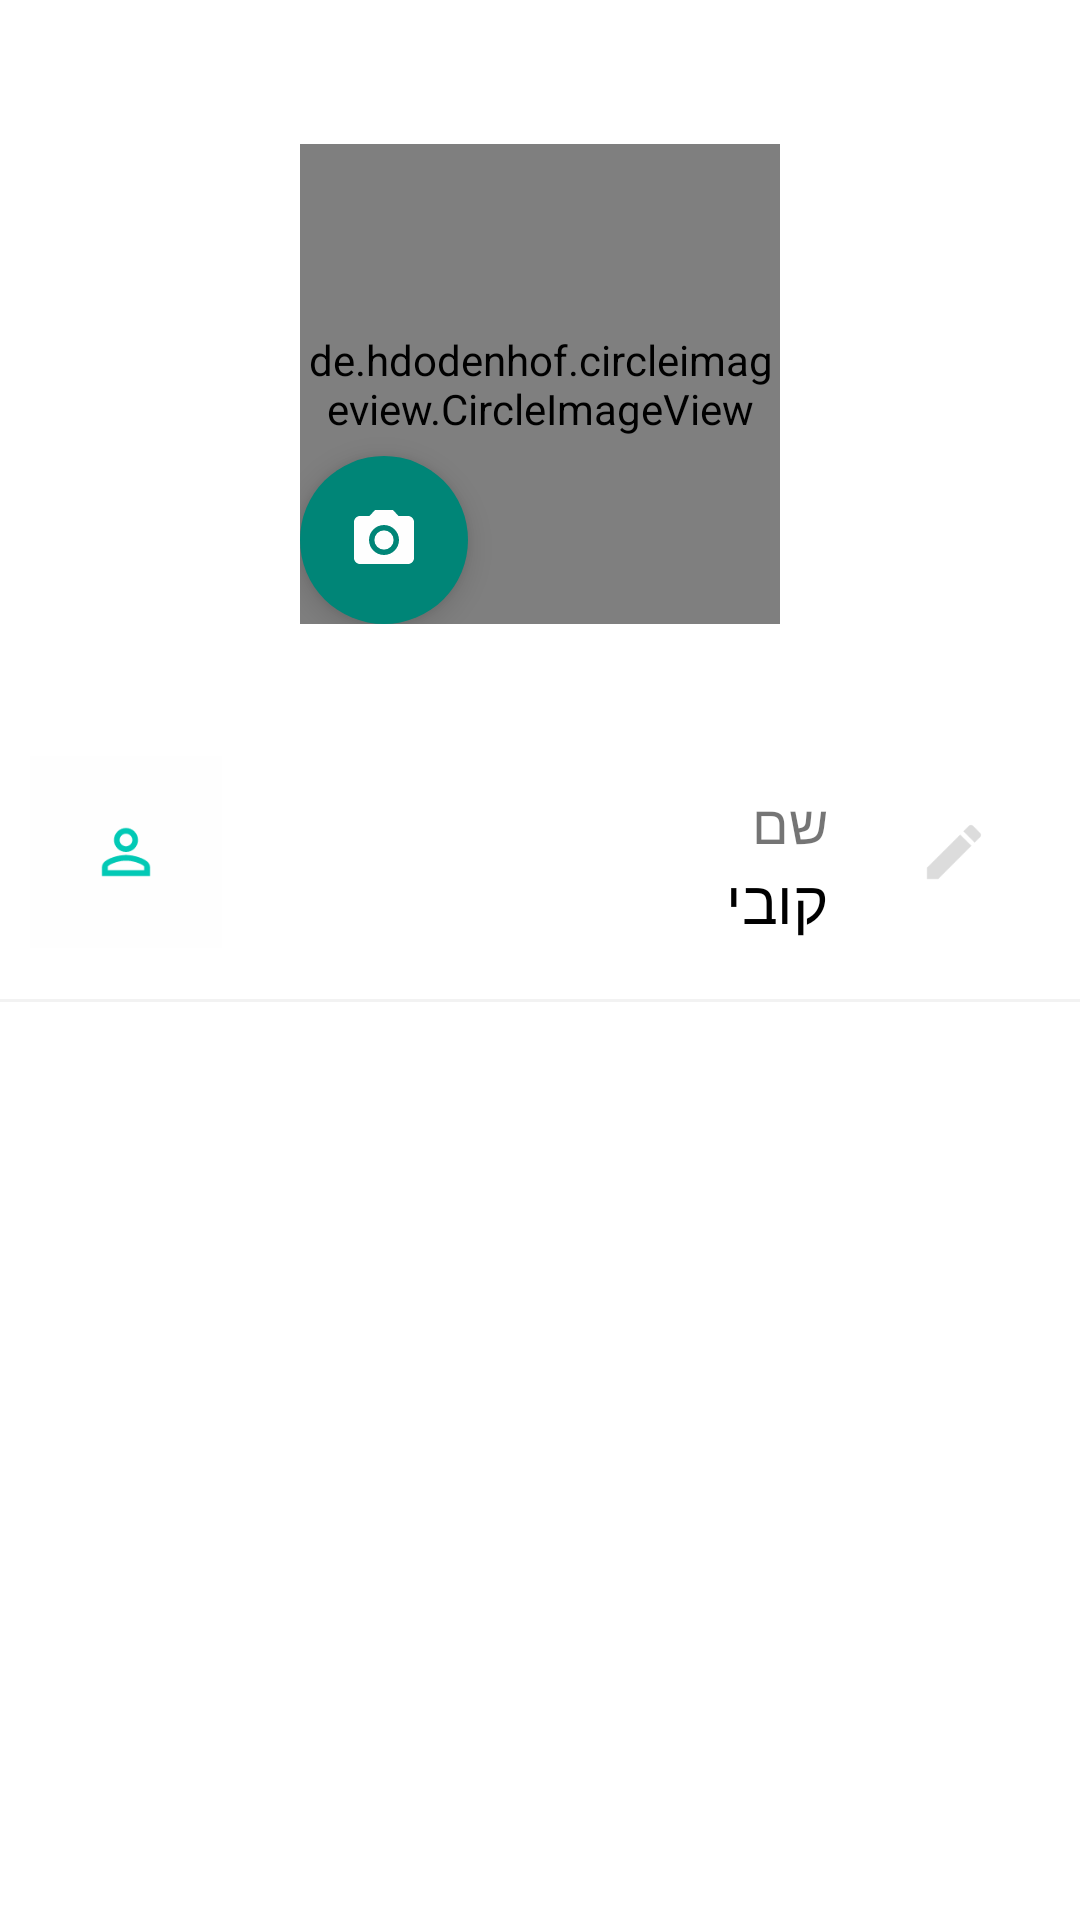

Produce the Android XML layout that renders to this screen, including the resource entries it uses.
<!-- AndroidManifest.xml: application theme AppTheme -->
<!-- res/layout/activity_profile.xml -->
<?xml version="1.0" encoding="utf-8"?>
<androidx.constraintlayout.widget.ConstraintLayout
    xmlns:android="http://schemas.android.com/apk/res/android"
    xmlns:app="http://schemas.android.com/apk/res-auto"
    xmlns:tools="http://schemas.android.com/tools"
    android:layout_width="match_parent"
    android:layout_height="match_parent"
    tools:context=".ProfileActivity">


    <androidx.coordinatorlayout.widget.CoordinatorLayout
        android:id="@+id/profile"
        android:layout_width="wrap_content"
        android:layout_height="wrap_content"
        app:layout_constraintBottom_toBottomOf="parent"
        app:layout_constraintHorizontal_bias="0.5"
        app:layout_constraintLeft_toLeftOf="parent"
        app:layout_constraintRight_toRightOf="parent"
        app:layout_constraintTop_toTopOf="parent"
        app:layout_constraintVertical_bias="0.1">


        <de.hdodenhof.circleimageview.CircleImageView
            android:id="@id/profile_imageview"
            android:layout_width="160dp"
            android:layout_height="160dp"
            android:src="@drawable/homer"/>

        <com.google.android.material.floatingactionbutton.FloatingActionButton
            android:id="@+id/profile_fab"
            android:layout_width="wrap_content"
            android:layout_height="wrap_content"
            app:layout_anchor="@id/profile_imageview"
            app:layout_anchorGravity="bottom"
            app:tint="@color/colorWhite"
            app:borderWidth="0dp"
            android:backgroundTint="@color/colorPrimary"
            android:src="@drawable/ic_photo_camera"/>

    </androidx.coordinatorlayout.widget.CoordinatorLayout>

    <GridLayout
        android:foreground="?attr/selectableItemBackground"
        android:clickable="true"
        android:focusable="true"
        android:layout_width="match_parent"
        android:layout_height="wrap_content"
        android:columnCount="3"
        android:rowCount="2"
        android:padding="10dp"
        android:background="@drawable/border_bottom"
        app:layout_anchor="@id/profile"
        app:layout_behavior="com.google.android.material.appbar.AppBarLayout$ScrollingViewBehavior"
        app:layout_constraintBottom_toBottomOf="parent"
        app:layout_constraintEnd_toEndOf="parent"
        app:layout_constraintHorizontal_bias="0"
        app:layout_constraintLeft_toLeftOf="parent"
        app:layout_constraintRight_toRightOf="parent"
        app:layout_constraintStart_toStartOf="parent"
        app:layout_constraintTop_toBottomOf="@+id/profile"
        app:layout_constraintVertical_bias="0.1">

        <androidx.appcompat.widget.AppCompatImageView
            android:background="@color/colorWhite"
            android:layout_rowSpan="2"
            android:layout_row="0"
            android:layout_column="0"
            app:srcCompat="@drawable/ic_person_outline_accent"
            android:padding="20dp"

            android:layout_columnWeight="0"/>

        <TextView
            android:layout_row="0"
            android:layout_column="1"
            android:layout_columnWeight="0.1"
            android:text="שם"
            android:textSize="18dp"
            android:paddingRight="10dp"
            android:paddingTop="10dp"
            android:layout_width="wrap_content" />

        <TextView
            android:paddingRight="10dp"
            android:paddingBottom="10dp"
            android:textColor="@color/colorBlack"
            android:textSize="20dp"
            android:layout_row="1"
            android:layout_column="1"
            android:layout_columnWeight="0.1"
            android:text="קובי"
            android:layout_width="wrap_content"/>

        <androidx.appcompat.widget.AppCompatImageView
            android:layout_row="0"
            android:layout_rowSpan="2"
            android:layout_column="2"
            android:layout_columnWeight="0"
            app:srcCompat="@drawable/ic_edit_black"
            android:padding="20dp"/>

    </GridLayout>
</androidx.constraintlayout.widget.ConstraintLayout>
<!-- resources referenced by this layout -->
<resources>
  <color name="colorBlack">#000000</color>
  <color name="colorPrimary">#008577</color>
  <color name="colorWhite">#fefefe</color>
  <!-- drawable border_bottom (drawable) -->
  <?xml version="1.0" encoding="utf-8"?>
  <layer-list xmlns:android="http://schemas.android.com/apk/res/android">
      <item android:top="-2dp" android:left="-2dp" android:right="-2dp">
          <shape android:shape="rectangle">
              <stroke android:width="1dp" android:color="@color/colorGrey" />
              <solid android:color="@android:color/white" />
          </shape>
      </item>
  </layer-list>
  <!-- drawable homer: jpg bitmap (drawable, 44235 bytes) -->
  <!-- drawable ic_edit_black (drawable) -->
  <vector android:height="24dp" android:tint="@color/colorDarkGrey"
      android:viewportHeight="24.0" android:viewportWidth="24.0"
      android:width="24dp" xmlns:android="http://schemas.android.com/apk/res/android">
      <path android:fillColor="#FF000000" android:pathData="M3,17.25V21h3.75L17.81,9.94l-3.75,-3.75L3,17.25zM20.71,7.04c0.39,-0.39 0.39,-1.02 0,-1.41l-2.34,-2.34c-0.39,-0.39 -1.02,-0.39 -1.41,0l-1.83,1.83 3.75,3.75 1.83,-1.83z"/>
  </vector>
  <!-- drawable ic_person_outline_accent (drawable) -->
  <vector android:height="24dp" android:tint="@color/colorAccent"
      android:viewportHeight="24.0" android:viewportWidth="24.0"
      android:width="24dp" xmlns:android="http://schemas.android.com/apk/res/android">
      <path android:fillColor="@color/colorBlack"
          android:pathData="M12,5.9c1.16,0 2.1,0.94 2.1,2.1s-0.94,2.1 -2.1,2.1S9.9,9.16 9.9,8s0.94,-2.1 2.1,-2.1m0,9c2.97,0 6.1,1.46 6.1,2.1v1.1L5.9,18.1L5.9,17c0,-0.64 3.13,-2.1 6.1,-2.1M12,4C9.79,4 8,5.79 8,8s1.79,4 4,4 4,-1.79 4,-4 -1.79,-4 -4,-4zM12,13c-2.67,0 -8,1.34 -8,4v3h16v-3c0,-2.66 -5.33,-4 -8,-4z"/>
  </vector>
  <!-- drawable ic_photo_camera (drawable) -->
  <vector android:height="20dp" android:tint="@color/colorWhite"
      android:viewportHeight="24.0" android:viewportWidth="24.0"
      android:width="20dp" xmlns:android="http://schemas.android.com/apk/res/android">
      <path android:fillColor="@color/colorWhite" android:pathData="M12,12m-3.2,0a3.2,3.2 0,1 1,6.4 0a3.2,3.2 0,1 1,-6.4 0"/>
      <path android:fillColor="@color/colorWhite" android:pathData="M9,2L7.17,4L4,4c-1.1,0 -2,0.9 -2,2v12c0,1.1 0.9,2 2,2h16c1.1,0 2,-0.9 2,-2L22,6c0,-1.1 -0.9,-2 -2,-2h-3.17L15,2L9,2zM12,17c-2.76,0 -5,-2.24 -5,-5s2.24,-5 5,-5 5,2.24 5,5 -2.24,5 -5,5z"/>
  </vector>
  <style name="AppTheme" parent="Theme.MaterialComponents.Light.DarkActionBar">
          
          <item name="colorPrimary">@color/colorPrimary</item>
          <item name="colorPrimaryDark">@color/colorPrimaryDark</item>
          <item name="colorAccent">@color/colorAccent</item>
          <item name="extendedFloatingActionButtonStyle">@style/CustomButton</item>
          <item name="actionBarStyle">@style/TransparentActionBar</item>
      </style>
  <color name="colorGrey">#F2F2F2</color>
  <color name="colorDarkGrey">#DCDCDC</color>
  <color name="colorAccent">#02C9B5</color>
  <color name="colorPrimaryDark">#00574B</color>
  <style name="CustomButton" parent="Widget.MaterialComponents.Button">
          <item name="backgroundTint">@color/colorAccent</item>
          <item name="android:backgroundTint">@color/colorAccent</item>
      </style>
  <style name="TransparentActionBar" parent="Widget.MaterialComponents.Light.ActionBar.Solid">
          <item name="android:background">@android:color/transparent</item>
      </style>
</resources>
